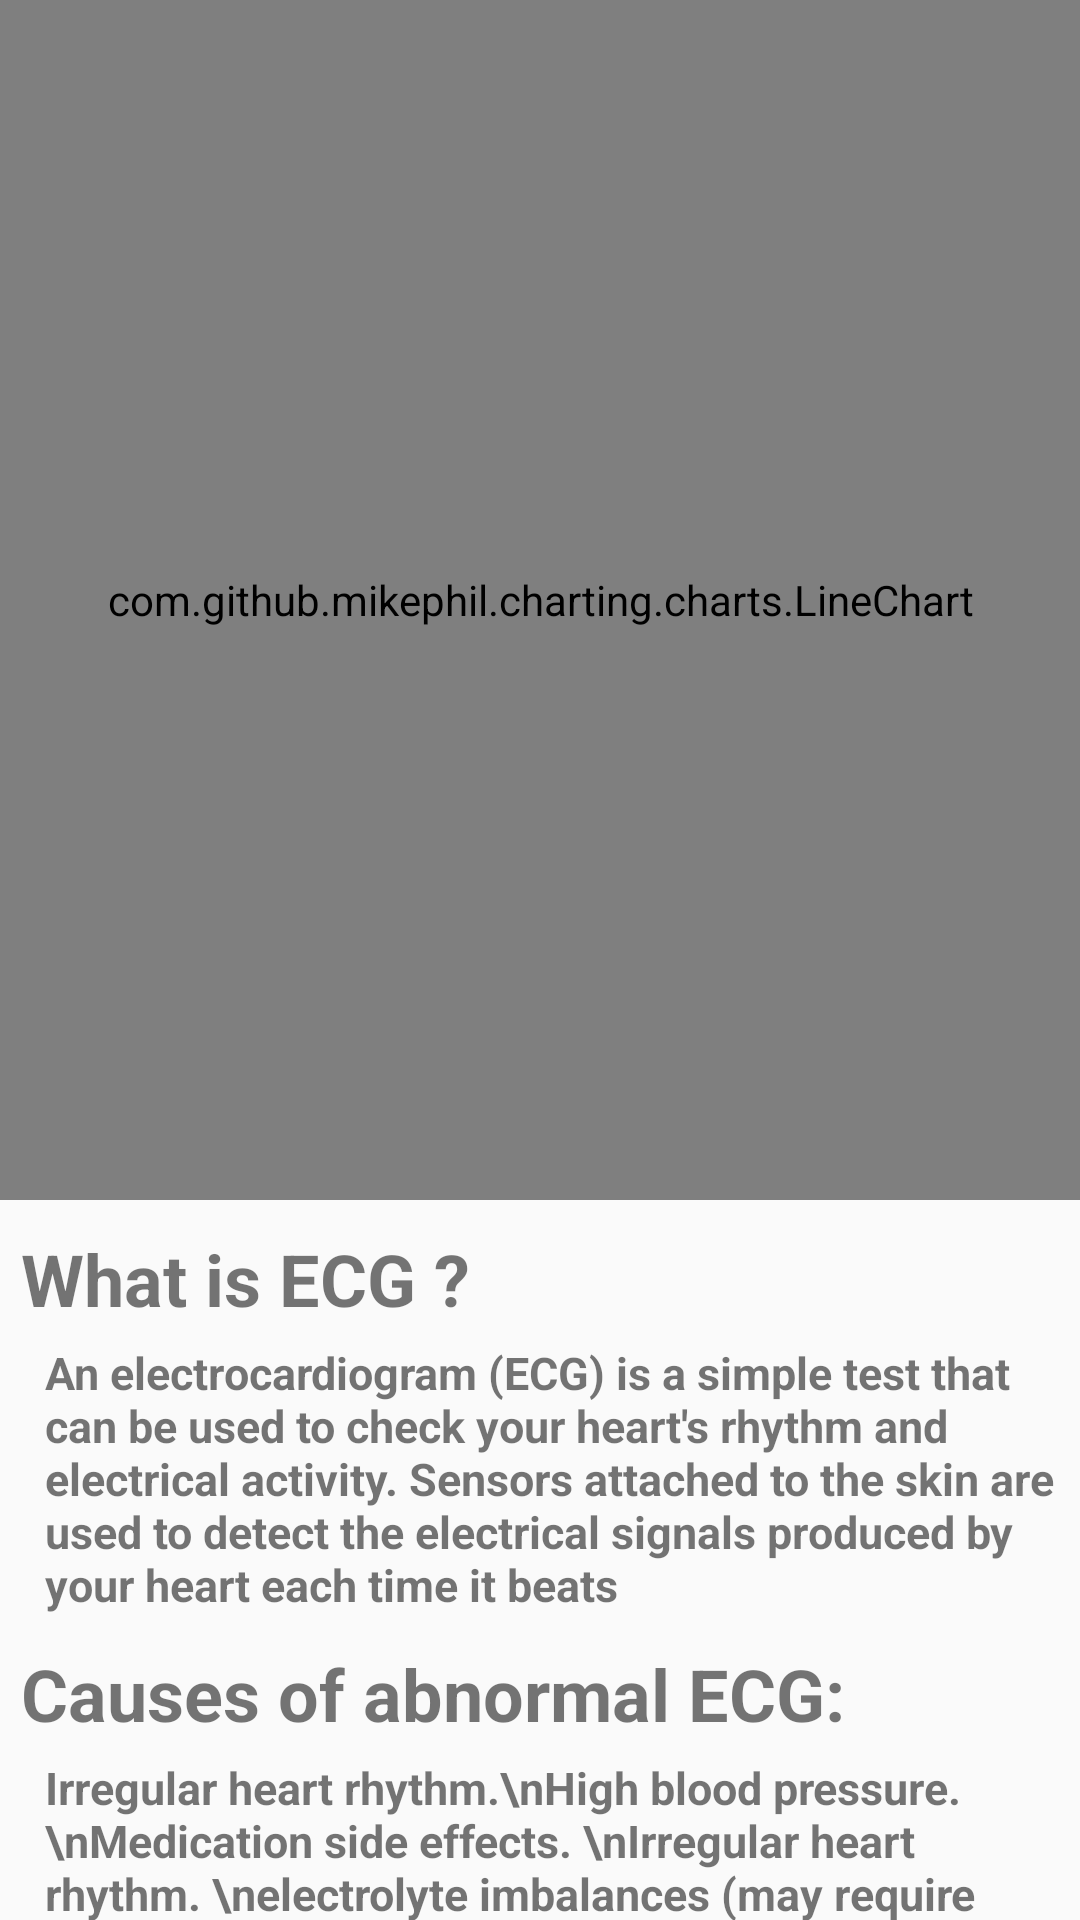

Produce the Android XML layout that renders to this screen, including the resource entries it uses.
<!-- AndroidManifest.xml: application theme AppTheme -->
<!-- res/layout/activity_ecgdata.xml -->
<?xml version="1.0" encoding="utf-8"?>
<LinearLayout xmlns:android="http://schemas.android.com/apk/res/android"
    xmlns:app="http://schemas.android.com/apk/res-auto"
    xmlns:tools="http://schemas.android.com/tools"
    android:layout_width="match_parent"
    android:layout_height="match_parent"
    tools:context=".ECGData"
    android:orientation="vertical">
    <com.github.mikephil.charting.charts.LineChart
        android:id="@+id/chart5"
        android:layout_width="match_parent"
        android:layout_height="400dp"
        tools:layout_editor_absoluteY="0dp"
        tools:layout_editor_absoluteX="8dp" />
    <TextView
        android:layout_marginTop="10dp"
        android:layout_marginLeft="7dp"
        android:layout_width="match_parent"
        android:layout_height="wrap_content"
        android:text="What is ECG ?"
        android:textSize="24sp"
        android:textStyle="bold" />
    <TextView
        android:layout_width="match_parent"
        android:layout_height="wrap_content"
        android:layout_marginTop="5dp"
        android:layout_marginLeft="15dp"
        android:text="An electrocardiogram (ECG) is a simple test that can be used to check your heart's rhythm and electrical activity. Sensors attached to the skin are used to detect the electrical signals produced by your heart each time it beats"
        android:textSize="15sp"
        android:textStyle="bold" />
    <TextView
        android:layout_marginTop="10dp"
        android:layout_marginLeft="7dp"
        android:layout_width="match_parent"
        android:layout_height="wrap_content"
        android:text="Causes of abnormal ECG:"
        android:textSize="24sp"
        android:textStyle="bold" />
    <TextView
        android:layout_width="match_parent"
        android:layout_height="wrap_content"
        android:layout_marginTop="5dp"
        android:layout_marginLeft="15dp"
        android:text="Irregular heart rhythm.\nHigh blood pressure.\nMedication side effects. \nIrregular heart rhythm. \nelectrolyte imbalances (may require correction with medications or fluids)
"           android:textSize="15sp"
        android:textStyle="bold" />
</LinearLayout>
<!-- resources referenced by this layout -->
<resources>
  <style name="AppTheme" parent="Theme.AppCompat.Light.DarkActionBar">
          
          <item name="colorPrimary">@color/colorPrimary</item>
          <item name="colorPrimaryDark">@color/colorPrimaryDark</item>
          <item name="colorAccent">@color/colorAccent</item>
      </style>
  <!-- not gathered from this repository: default colours our renderer supplied (Android Studio template values) -->
  <color name="colorPrimary">#FF6200EE</color>
  <color name="colorPrimaryDark">#FF3700B3</color>
  <color name="colorAccent">#FF03DAC5</color>
</resources>
